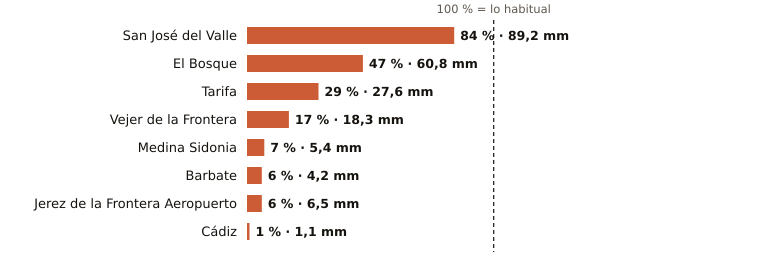

Data behind this chart, as committed beside it:
estacion, provincia, indicativo, mm_otono, referencia_mm, pct, periodo_referencia, hasta, hora
San José del Valle, Cádiz, 5950X, 89.2, 106.7, 84, 2008-2025, 2026-10-30, 13
El Bosque, Cádiz, 5941X, 60.8, 128.5, 47, 2008-2025, 2026-10-30, 12
Tarifa, Cádiz, 6001, 27.6, 94.1, 29, 1991-2020, 2026-10-30, 13
Vejer de la Frontera, Cádiz, 5995B, 18.3, 110.2, 17, 1991-2020, 2026-10-30, 13
Medina Sidonia, Cádiz, 5983X, 5.4, 79.6, 7, 2006-2025, 2026-10-30, 12
Barbate, Cádiz, 5996B, 4.2, 70.0, 6, 2010-2025, 2026-10-30, 12
Jerez de la Frontera Aeropuerto, Cádiz, 5960, 6.5, 109.8, 6, 1991-2020, 2026-10-30, 13
Cádiz, Cádiz, 5973, 1.1, 98.2, 1, 1991-2020, 2026-10-30, 13
